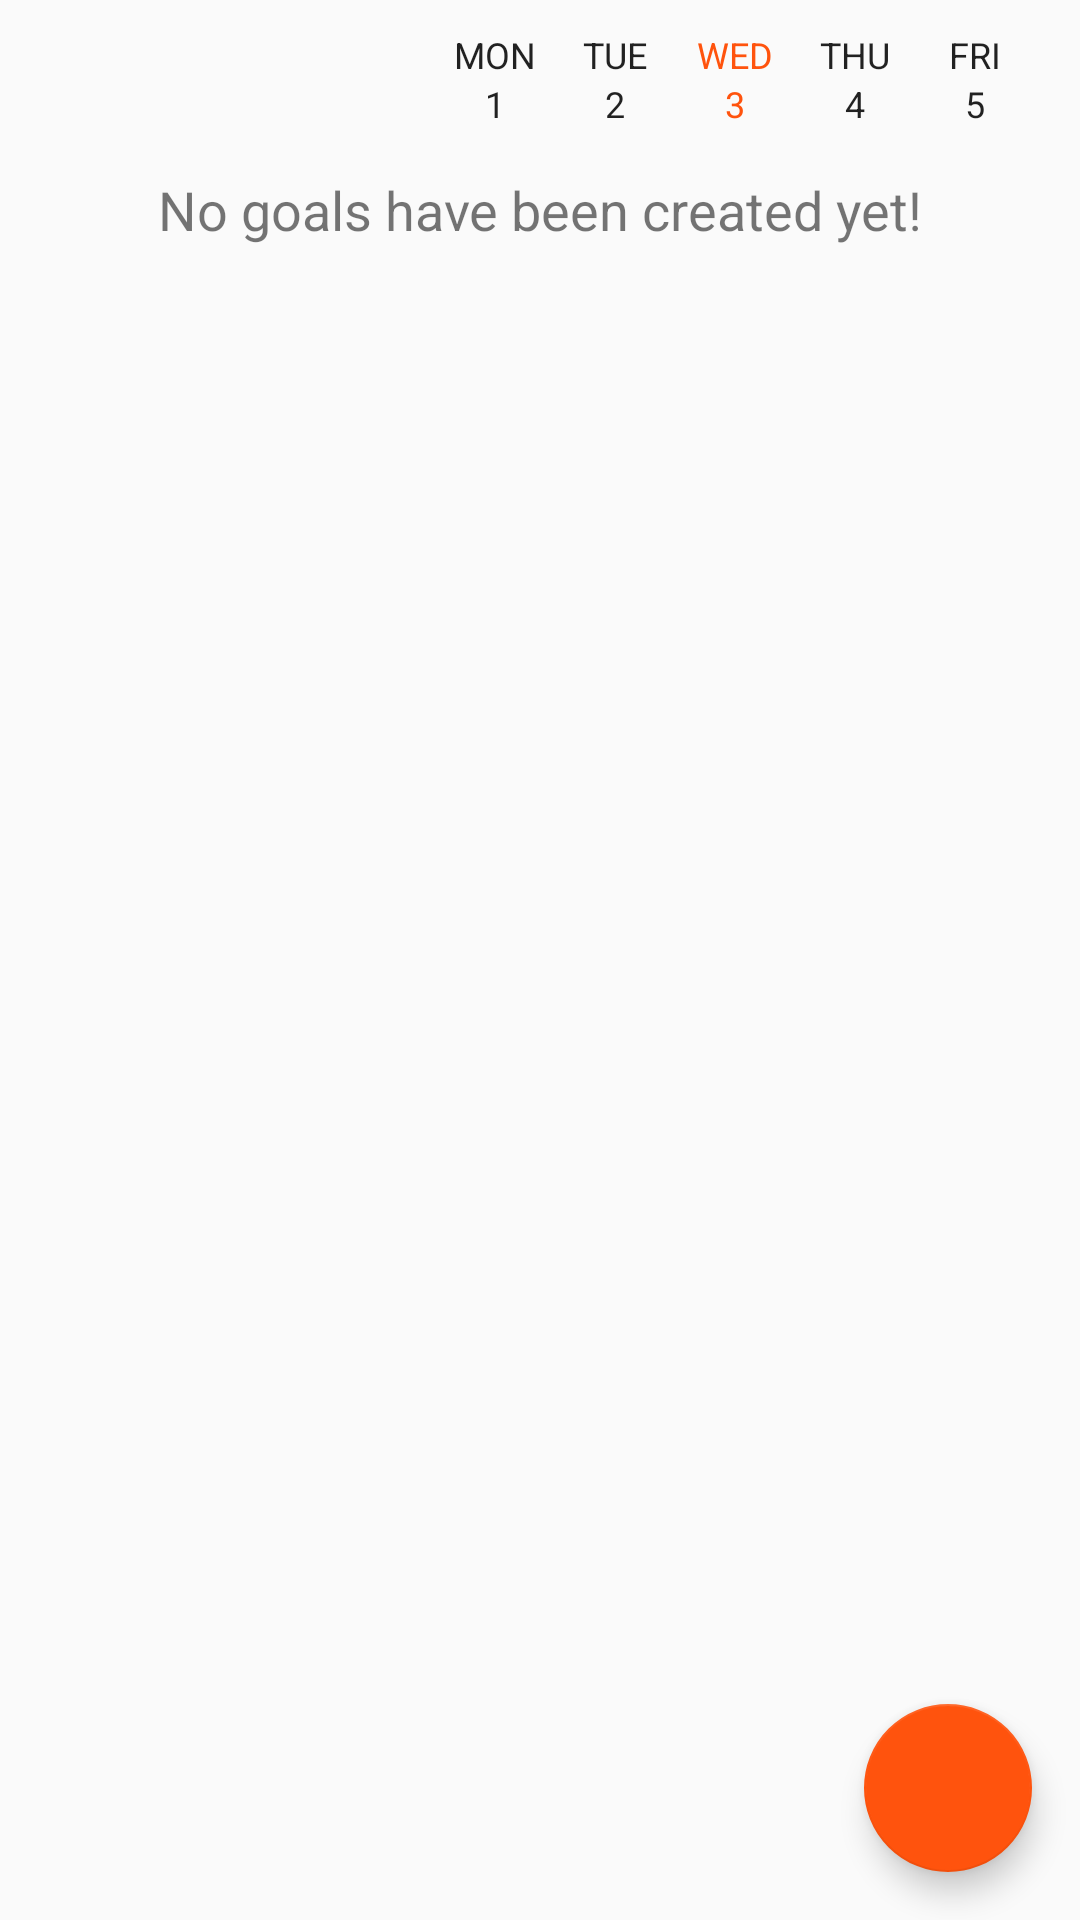

This screen was rendered from an Android layout file. Write that file and the resources it references.
<!-- AndroidManifest.xml: application theme AppTheme -->
<!-- res/layout/layout_overview.xml -->
<?xml version="1.0" encoding="utf-8"?>
<androidx.coordinatorlayout.widget.CoordinatorLayout xmlns:android="http://schemas.android.com/apk/res/android"
    android:layout_width="match_parent"
    android:layout_height="match_parent">

    <LinearLayout
        android:layout_width="match_parent"
        android:layout_height="match_parent"
        android:paddingTop="@dimen/screen_padding"
        android:orientation="vertical">

        <LinearLayout
            android:id="@+id/layoutDays"
            android:layout_width="wrap_content"
            android:layout_height="wrap_content"
            android:layout_gravity="end"
            android:layout_marginEnd="15dp"
            android:layout_marginRight="15dp"
            android:layout_marginBottom="5dp">

            <LinearLayout
                android:layout_width="@dimen/overview_day_width"
                android:layout_height="wrap_content"
                android:orientation="vertical">

                <TextView
                    android:id="@+id/textViewDayOfWeek1"
                    style="@style/OverviewDay"
                    android:layout_width="wrap_content"
                    android:layout_height="wrap_content"
                    android:layout_gravity="center_horizontal"
                    android:text="MON" />

                <TextView
                    android:id="@+id/textViewDay1"
                    style="@style/OverviewDay"
                    android:layout_width="wrap_content"
                    android:layout_height="wrap_content"
                    android:layout_gravity="center_horizontal"
                    android:text="1" />
            </LinearLayout>

            <LinearLayout
                android:layout_width="@dimen/overview_day_width"
                android:layout_height="wrap_content"
                android:orientation="vertical">

                <TextView
                    android:id="@+id/textViewDayOfWeek2"
                    style="@style/OverviewDay"
                    android:layout_width="wrap_content"
                    android:layout_height="wrap_content"
                    android:layout_gravity="center_horizontal"
                    android:text="TUE" />

                <TextView
                    android:id="@+id/textViewDay2"
                    style="@style/OverviewDay"
                    android:layout_width="wrap_content"
                    android:layout_height="wrap_content"
                    android:layout_gravity="center_horizontal"
                    android:text="2" />
            </LinearLayout>

            <LinearLayout
                android:layout_width="@dimen/overview_day_width"
                android:layout_height="wrap_content"
                android:orientation="vertical">

                <TextView
                    android:id="@+id/textViewDayOfWeek3"
                    style="@style/OverviewDay"
                    android:layout_width="wrap_content"
                    android:layout_height="wrap_content"
                    android:layout_gravity="center_horizontal"
                    android:textColor="@color/colorAccent"
                    android:text="WED" />

                <TextView
                    android:id="@+id/textViewDay3"
                    style="@style/OverviewDay"
                    android:layout_width="wrap_content"
                    android:layout_height="wrap_content"
                    android:layout_gravity="center_horizontal"
                    android:textColor="@color/colorAccent"
                    android:text="3" />
            </LinearLayout>

            <LinearLayout
                android:layout_width="@dimen/overview_day_width"
                android:layout_height="wrap_content"
                android:orientation="vertical">

                <TextView
                    android:id="@+id/textViewDayOfWeek4"
                    style="@style/OverviewDay"
                    android:layout_width="wrap_content"
                    android:layout_height="wrap_content"
                    android:layout_gravity="center_horizontal"
                    android:text="THU" />

                <TextView
                    android:id="@+id/textViewDay4"
                    style="@style/OverviewDay"
                    android:layout_width="wrap_content"
                    android:layout_height="wrap_content"
                    android:layout_gravity="center_horizontal"
                    android:text="4" />
            </LinearLayout>

            <LinearLayout
                android:layout_width="@dimen/overview_day_width"
                android:layout_height="wrap_content"
                android:orientation="vertical">

                <TextView
                    android:id="@+id/textViewDayOfWeek5"
                    style="@style/OverviewDay"
                    android:layout_width="wrap_content"
                    android:layout_height="wrap_content"
                    android:layout_gravity="center_horizontal"
                    android:text="FRI" />

                <TextView
                    android:id="@+id/textViewDay5"
                    style="@style/OverviewDay"
                    android:layout_width="wrap_content"
                    android:layout_height="wrap_content"
                    android:layout_gravity="center_horizontal"
                    android:text="5" />
            </LinearLayout>
        </LinearLayout>

        <TextView
            android:id="@+id/textViewNoGoals"
            android:layout_width="match_parent"
            android:layout_height="wrap_content"
            android:textAlignment="center"
            android:layout_marginTop="10dp"
            android:textSize="18sp"
            android:text="No goals have been created yet!" />

        <androidx.recyclerview.widget.RecyclerView
            android:id="@+id/recyclerView"
            android:layout_width="match_parent"
            android:layout_height="match_parent"
            android:paddingBottom="85dp"
            android:clipToPadding="false" />
    </LinearLayout>

    <com.google.android.material.floatingactionbutton.FloatingActionButton
        android:id="@+id/buttonCreate"
        android:layout_width="wrap_content"
        android:layout_height="wrap_content"
        android:layout_gravity="end|bottom"
        android:src="@drawable/ic_create"
        android:layout_margin="16dp" />
</androidx.coordinatorlayout.widget.CoordinatorLayout>
<!-- resources referenced by this layout -->
<resources>
  <color name="colorAccent">#FF530D</color>
  <dimen name="overview_day_width">40dp</dimen>
  <dimen name="screen_padding">10dp</dimen>
  <style name="OverviewDay" parent="AppTheme">
          <item name="android:textSize">12sp</item>
      </style>
  <style name="AppTheme" parent="Theme.AppCompat.Light.DarkActionBar">
          <item name="colorPrimary">@color/colorPrimary</item>
          <item name="colorPrimaryDark">@color/colorPrimaryDark</item>
          <item name="colorAccent">@color/colorAccent</item>
      </style>
  <color name="colorPrimary">#3F5765</color>
  <color name="colorPrimaryDark">#2B3A42</color>
</resources>
